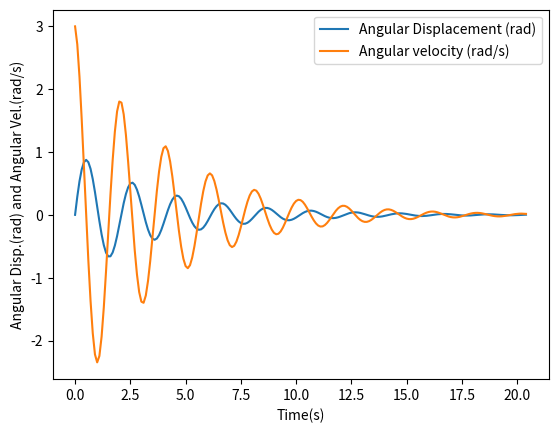
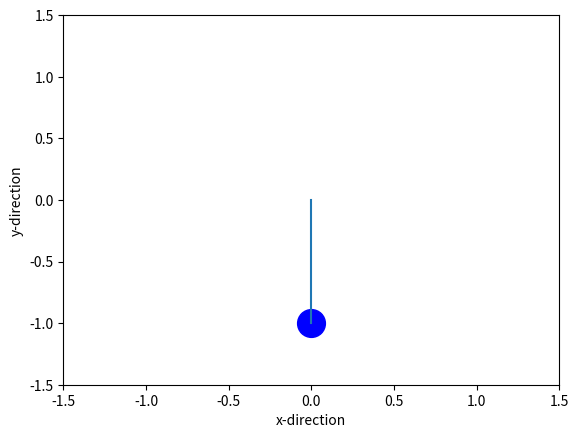

These charts were generated, in order, by the following Python code: (Note: this script raises an exception after producing the figures.)
"""
Simulation of Simple pendulum
"""

# Importing libraries

import math
import numpy as np
from scipy.integrate import solve_ivp
import matplotlib.pyplot as plt
import os

# Initial and end values
st = 0          # Start time (s)
et = 20.4       # End time (s)
ts = 0.1        # Time step (s)
g = 9.81        # Acceleration due to gravity (m/s^2)
L = 1           # Length of pendulum (m)
b = 0.5         # Damping factor (kg/s)
m = 1           # Mass of bob (kg)


# 1st order equations to solve in a function


"""
 theta1 is angular displacement at current time instant
 theta2 is angular velocity at current time instant
 dtheta2_dt is angular acceleration at current time instant
 dtheta1_dt is rate of change of angular displacement at current time instant i.e. same as theta2 
"""

def sim_pen_eq(t,theta):
		dtheta2_dt = (-b/m)*theta[1] + (-g/L)*np.sin(theta[0])
		dtheta1_dt = theta[1]
		return [dtheta1_dt, dtheta2_dt]



# main

theta1_ini = 0                 # Initial angular displacement (rad)
theta2_ini = 3                 # Initial angular velocity (rad/s)
theta_ini = [theta1_ini, theta2_ini]
t_span = [st,et+ts]
t = np.arange(st,et+ts,ts)
sim_points = len(t)
l = np.arange(0,sim_points,1)

theta12 = solve_ivp(sim_pen_eq, t_span, theta_ini, t_eval = t)
theta1 = theta12.y[0,:]
theta2 = theta12.y[1,:]
plt.plot(t,theta1,label='Angular Displacement (rad)')
plt.plot(t,theta2,label='Angular velocity (rad/s)')
plt.xlabel('Time(s)')
plt.ylabel('Angular Disp.(rad) and Angular Vel.(rad/s)')
plt.legend()
plt.show()



# Simulation

x = L*np.sin(theta1)
y = -L*np.cos(theta1)


for point in l:
		plt.figure()
		plt.plot(x[point],y[point],'bo',markersize=20)
		plt.plot([0,x[point]], [0,y[point]])
		plt.xlim(-L-0.5,L+0.5)
		plt.ylim(-L-0.5,L+0.5)
		plt.xlabel('x-direction')
		plt.ylabel('y-direction')
		filenumber = point
		filenumber=format(filenumber,"05")
		filename="pics/image{}.png".format(filenumber)
		plt.savefig(filename)
		plt.close()


os.system("ffmpeg -f image2 -r 20 -i pics/image%05d.png -vcodec mpeg4 -y movie.mp4")